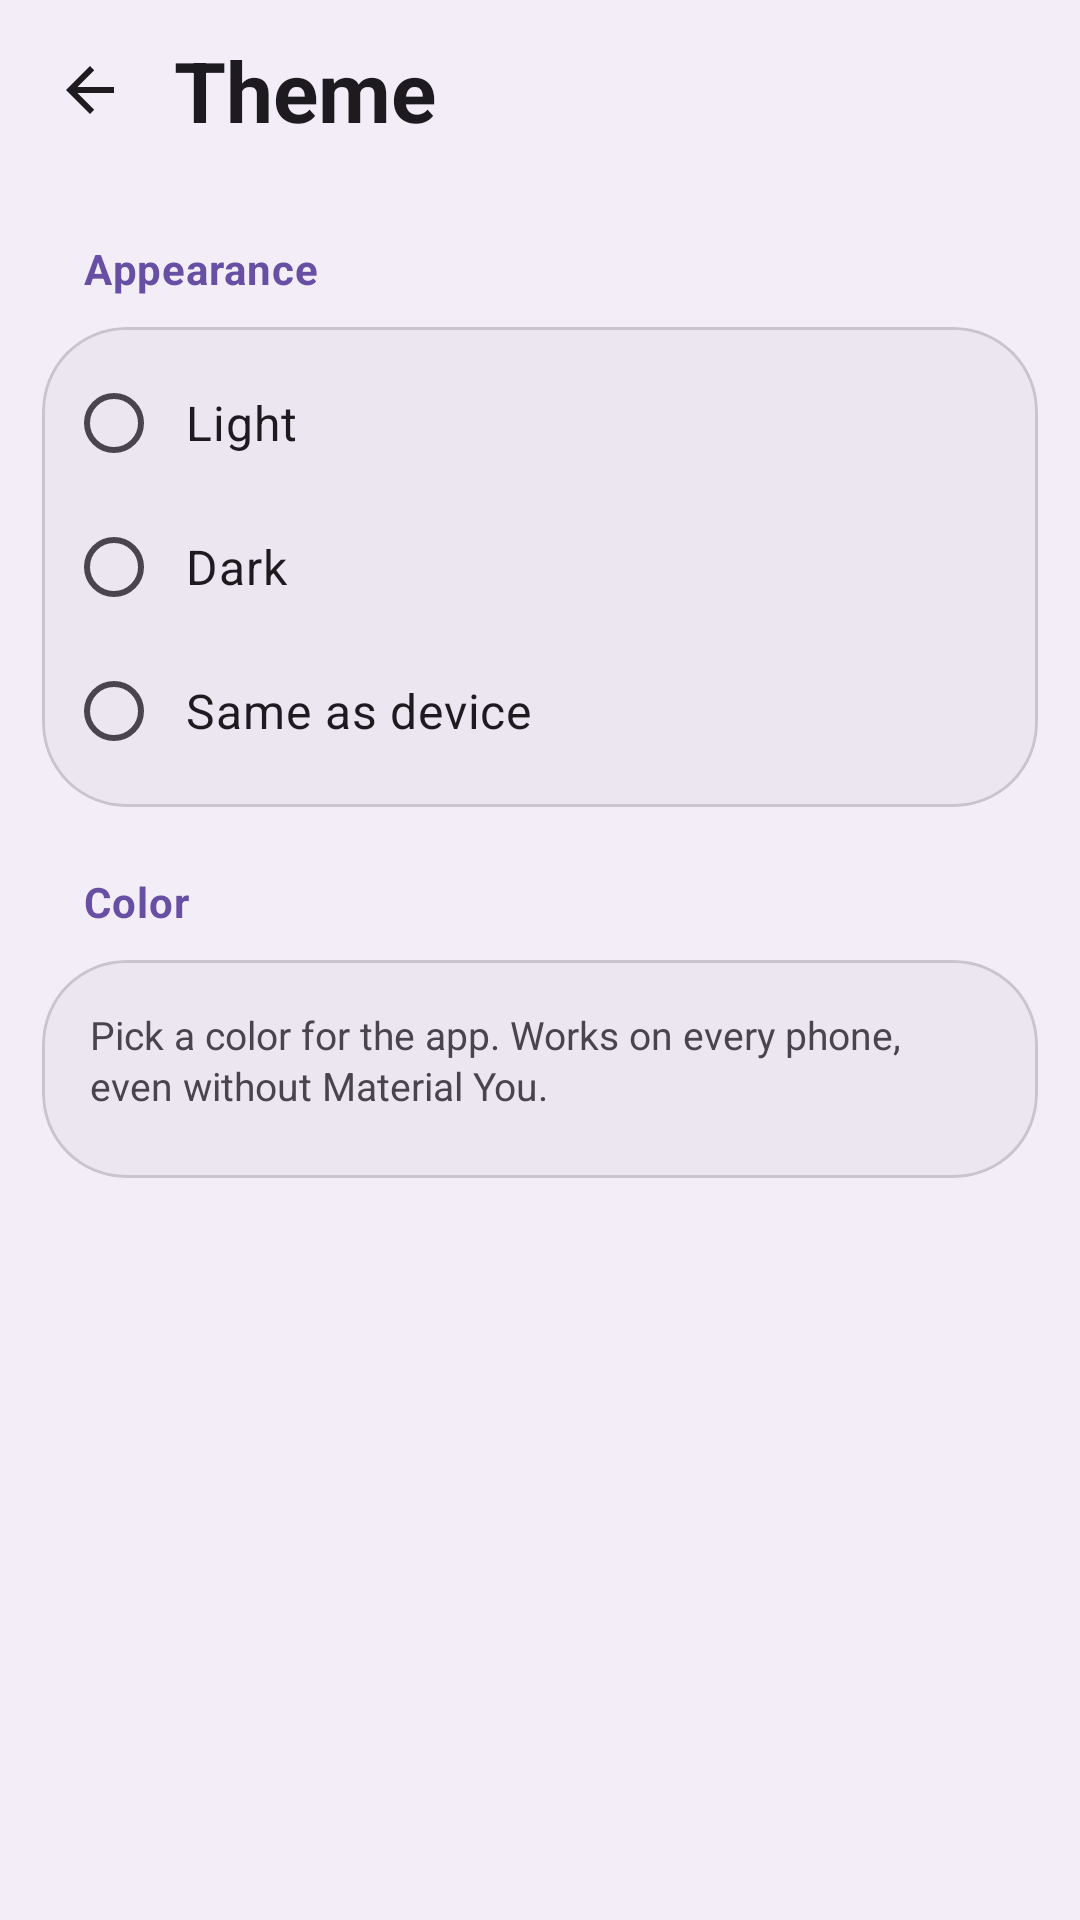

Produce the Android XML layout that renders to this screen, including the resource entries it uses.
<!-- AndroidManifest.xml: application theme Theme.M5Dialer -->
<!-- res/layout/activity_theme_settings.xml -->
<?xml version="1.0" encoding="utf-8"?>
<LinearLayout xmlns:android="http://schemas.android.com/apk/res/android"
    xmlns:app="http://schemas.android.com/apk/res-auto"
    android:layout_width="match_parent"
    android:layout_height="match_parent"
    android:background="?attr/colorSurfaceContainer"
    android:orientation="vertical"
    android:fitsSystemWindows="true">

    <LinearLayout
        android:layout_width="match_parent"
        android:layout_height="wrap_content"
        android:gravity="center_vertical"
        android:orientation="horizontal"
        android:paddingHorizontal="8dp"
        android:paddingTop="8dp"
        android:paddingBottom="6dp">

        <ImageView
            android:id="@+id/back"
            android:layout_width="44dp"
            android:layout_height="44dp"
            android:background="?attr/selectableItemBackgroundBorderless"
            android:clickable="true"
            android:focusable="true"
            android:contentDescription="@string/setting_theme"
            android:padding="10dp"
            android:src="@drawable/ic_back"
            app:tint="?attr/colorOnSurface" />

        <TextView
            android:layout_width="0dp"
            android:layout_height="wrap_content"
            android:layout_weight="1"
            android:layout_marginStart="6dp"
            android:text="@string/setting_theme"
            android:textColor="?attr/colorOnSurface"
            android:textSize="28sp"
            android:textStyle="bold" />
    </LinearLayout>

    <ScrollView
        android:layout_width="match_parent"
        android:layout_height="match_parent"
        android:scrollbars="none">

        <LinearLayout
            android:layout_width="match_parent"
            android:layout_height="wrap_content"
            android:orientation="vertical"
            android:paddingBottom="24dp">

            <TextView
                style="@style/SettingsSectionHeader"
                android:text="@string/theme_appearance" />

            <com.google.android.material.card.MaterialCardView
                style="@style/SettingsGroupCard">

                <RadioGroup
                    android:id="@+id/modeGroup"
                    android:layout_width="match_parent"
                    android:layout_height="wrap_content"
                    android:orientation="vertical"
                    android:padding="8dp">

                    <RadioButton
                        android:id="@+id/modeLight"
                        android:layout_width="match_parent"
                        android:layout_height="wrap_content"
                        android:paddingVertical="10dp"
                        android:paddingStart="8dp"
                        android:text="@string/setting_theme_light"
                        android:textColor="?attr/colorOnSurface"
                        android:textSize="16sp" />

                    <RadioButton
                        android:id="@+id/modeDark"
                        android:layout_width="match_parent"
                        android:layout_height="wrap_content"
                        android:paddingVertical="10dp"
                        android:paddingStart="8dp"
                        android:text="@string/setting_theme_dark"
                        android:textColor="?attr/colorOnSurface"
                        android:textSize="16sp" />

                    <RadioButton
                        android:id="@+id/modeSystem"
                        android:layout_width="match_parent"
                        android:layout_height="wrap_content"
                        android:paddingVertical="10dp"
                        android:paddingStart="8dp"
                        android:text="@string/setting_theme_system"
                        android:textColor="?attr/colorOnSurface"
                        android:textSize="16sp" />
                </RadioGroup>
            </com.google.android.material.card.MaterialCardView>

            <TextView
                style="@style/SettingsSectionHeader"
                android:text="@string/theme_color" />

            <com.google.android.material.card.MaterialCardView
                style="@style/SettingsGroupCard">

                <LinearLayout
                    android:layout_width="match_parent"
                    android:layout_height="wrap_content"
                    android:orientation="vertical"
                    android:padding="16dp">

                    <TextView
                        android:layout_width="match_parent"
                        android:layout_height="wrap_content"
                        android:layout_marginBottom="6dp"
                        android:text="@string/theme_color_summary"
                        android:textColor="?attr/colorOnSurfaceVariant"
                        android:textSize="13sp"
                        android:lineSpacingMultiplier="1.1" />

                    <GridLayout
                        android:id="@+id/swatchGrid"
                        android:layout_width="match_parent"
                        android:layout_height="wrap_content"
                        android:columnCount="3" />
                </LinearLayout>
            </com.google.android.material.card.MaterialCardView>
        </LinearLayout>
    </ScrollView>

</LinearLayout>
<!-- resources referenced by this layout -->
<resources>
  <!-- drawable ic_back (drawable) -->
  <vector xmlns:android="http://schemas.android.com/apk/res/android"
      android:width="24dp" android:height="24dp"
      android:viewportWidth="24" android:viewportHeight="24">
      <path android:fillColor="@android:color/white"
          android:pathData="M20,11H7.83l5.59,-5.59L12,4l-8,8 8,8 1.41,-1.41L7.83,13H20v-2z" />
  </vector>
  <string name="setting_theme">Theme</string>
  <string name="setting_theme_dark">Dark</string>
  <string name="setting_theme_light">Light</string>
  <string name="setting_theme_system">Same as device</string>
  <string name="theme_appearance">Appearance</string>
  <string name="theme_color">Color</string>
  <string name="theme_color_summary">Pick a color for the app. Works on every phone, even without Material You.</string>
  <style name="SettingsGroupCard">
          <item name="android:layout_width">match_parent</item>
          <item name="android:layout_height">wrap_content</item>
          <item name="android:layout_marginHorizontal">14dp</item>
          <item name="cardCornerRadius">28dp</item>
          <item name="cardElevation">0dp</item>
          <item name="cardBackgroundColor">?attr/colorSurfaceContainerHigh</item>
      </style>
  <style name="SettingsSectionHeader">
          <item name="android:layout_width">wrap_content</item>
          <item name="android:layout_height">wrap_content</item>
          <item name="android:paddingStart">28dp</item>
          <item name="android:paddingTop">22dp</item>
          <item name="android:paddingBottom">10dp</item>
          <item name="android:textColor">?attr/colorPrimary</item>
          <item name="android:textSize">14sp</item>
          <item name="android:textStyle">bold</item>
          <item name="android:letterSpacing">0.02</item>
      </style>
  <style name="Theme.M5Dialer" parent="Theme.Material3.DayNight.NoActionBar">
          <item name="android:statusBarColor">?attr/colorSurface</item>
          <item name="android:navigationBarColor">?attr/colorSurface</item>
          
          <item name="android:windowLightStatusBar">true</item>
      </style>
</resources>
